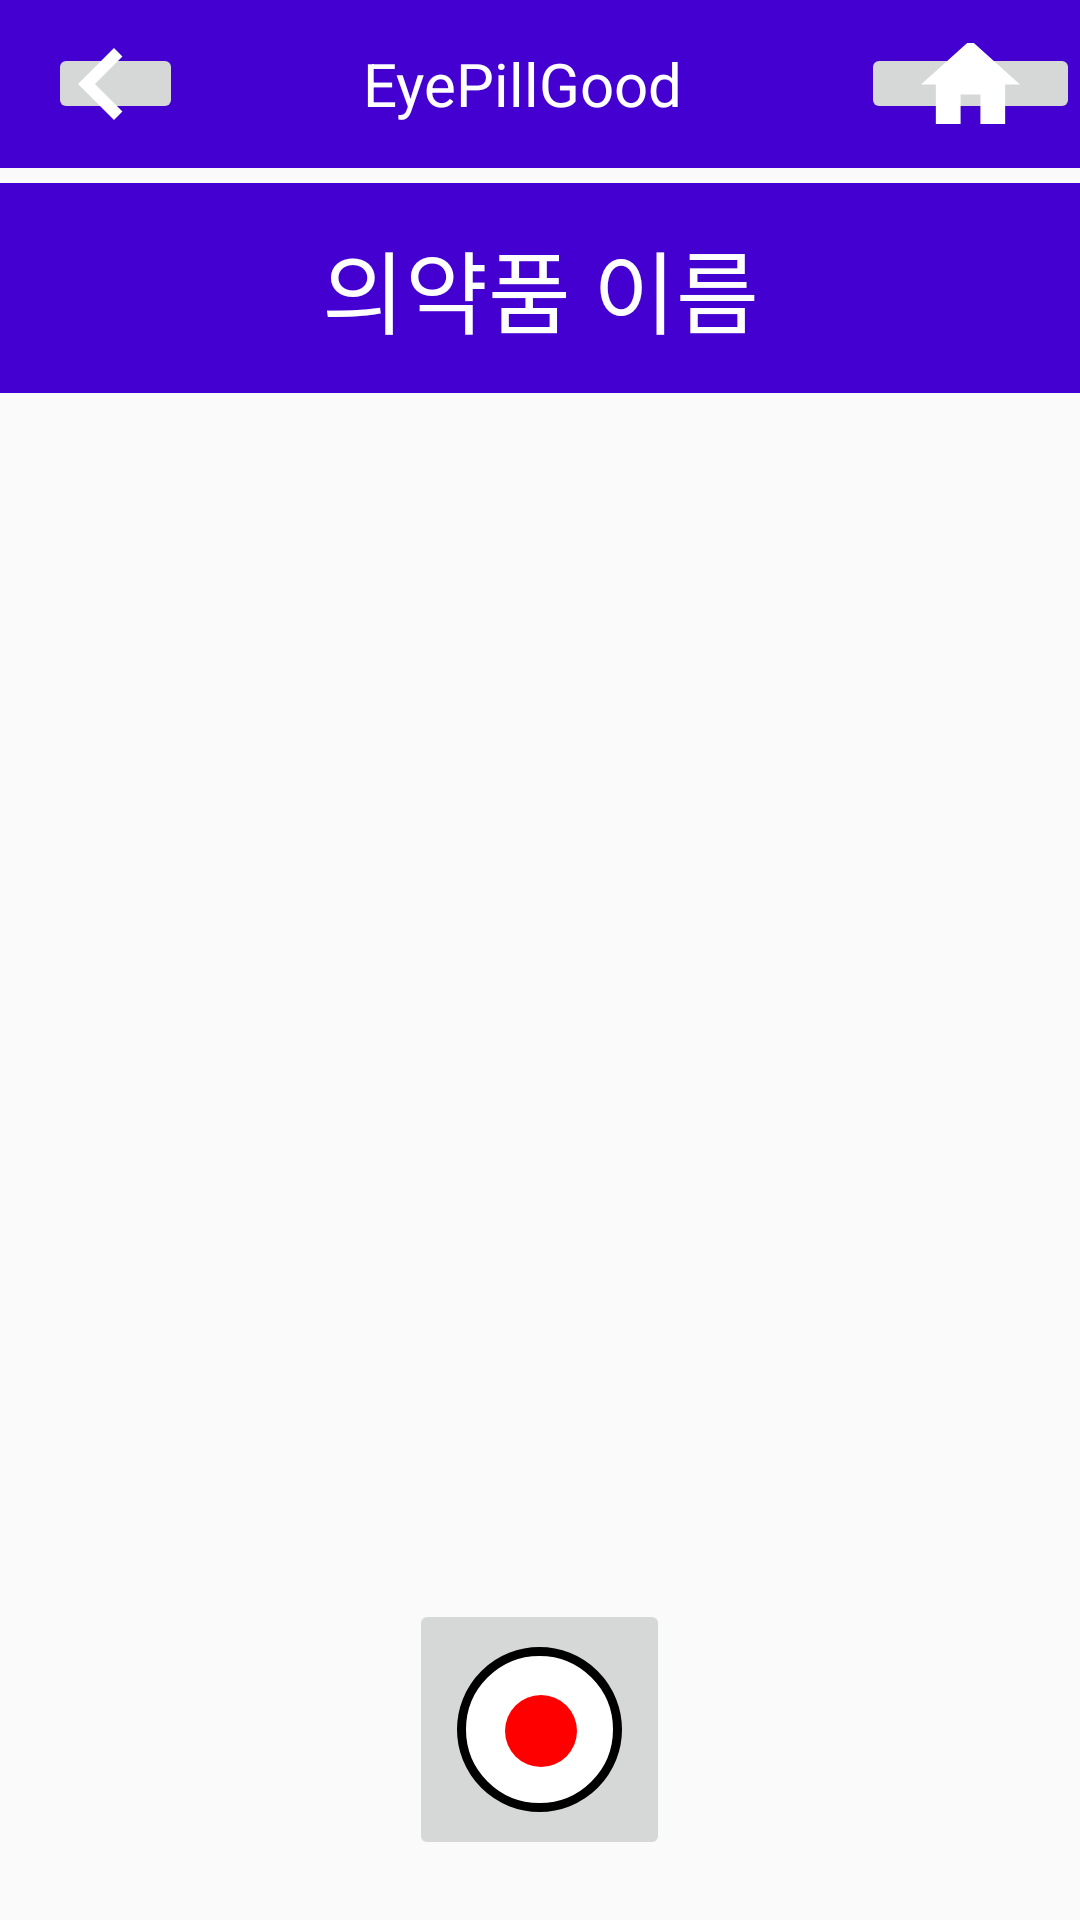

Reconstruct the res/layout file that produces this screen, plus the resources it refers to.
<!-- AndroidManifest.xml: application theme Theme.Eyetem_drug -->
<!-- res/layout/all_memo_voice.xml -->
<?xml version="1.0" encoding="utf-8"?>
<androidx.constraintlayout.widget.ConstraintLayout
    xmlns:android="http://schemas.android.com/apk/res/android"
    xmlns:tools="http://schemas.android.com/tools"
    xmlns:app="http://schemas.android.com/apk/res-auto"
    android:layout_width="match_parent"
    android:layout_height="match_parent"
    tools:context=".VoiceMemoListActivity"
    >

    <include
        layout="@layout/toolbar"
        android:id="@+id/tool_bar"
        android:layout_width="match_parent"
        android:layout_height="wrap_content"
        app:layout_constraintTop_toTopOf="parent" />

    <TextView
        android:id="@+id/drug_name"
        android:layout_width="match_parent"
        android:layout_height="70dp"
        android:layout_gravity="center"
        android:background="#4300D1"
        android:gravity="center"
        android:text="의약품 이름"
        android:textColor="#FFFFFF"
        android:textSize="30sp"
        app:layout_constraintTop_toBottomOf="@+id/tool_bar"
        app:layout_constraintStart_toStartOf="parent"
        app:layout_constraintEnd_toEndOf="parent"
        android:layout_marginTop="5dp"
        />

    
    <androidx.recyclerview.widget.RecyclerView
        android:id="@+id/recyclerview"
        android:layout_width="match_parent"
        android:layout_height="0dp"
        android:padding="20dp"
        app:layout_constraintTop_toBottomOf="@+id/drug_name"
        app:layout_constraintBottom_toTopOf="@+id/recordLayout"
        app:layout_constraintStart_toStartOf="parent"
        app:layout_constraintEnd_toEndOf="parent"

        app:layoutManager="androidx.recyclerview.widget.LinearLayoutManager"
        android:orientation="vertical"
        tools:listitem="@layout/audio_list"
        />

    
    <LinearLayout
        android:id="@+id/recordLayout"
        android:layout_width="match_parent"
        android:layout_height="wrap_content"
        android:layout_marginBottom="20dp"
        android:orientation="vertical"
        android:gravity="center"
        app:layout_constraintBottom_toBottomOf="parent"
        app:layout_constraintEnd_toEndOf="parent"
        app:layout_constraintStart_toStartOf="parent"

        >

        
        <ImageButton
            android:id="@+id/audioRecordImageBtn"
            android:layout_width="wrap_content"
            android:layout_height="wrap_content"
            android:padding="16dp"
            android:src="@drawable/start_audio"/>

    </LinearLayout>
</androidx.constraintlayout.widget.ConstraintLayout>
<!-- res/layout/toolbar.xml (included above) -->
<androidx.appcompat.widget.Toolbar
    xmlns:android="http://schemas.android.com/apk/res/android"
    xmlns:app="http://schemas.android.com/apk/res-auto"
    android:id="@+id/toolbar"
    android:layout_width="match_parent"
    android:layout_height="?attr/actionBarSize"
    android:background="#4300D1"
    app:popupTheme="@style/ThemeOverlay.AppCompat.Light">

    
    <LinearLayout
        android:layout_width="match_parent"
        android:layout_height="match_parent"
        android:gravity="center_vertical"
        android:orientation="horizontal">

        <ImageButton
            android:id="@+id/action_goback"
            android:layout_width="wrap_content"
            android:layout_height="match_parent"
            android:src="@drawable/arrow_top"
            android:layout_margin="0dp"
            android:paddingLeft="10dp"
            android:paddingRight="20dp"
            android:paddingTop="10dp"
            android:contentDescription="Go back"
            android:clickable="true"
            android:focusable="true"/>

        
        <TextView
            android:layout_width="wrap_content"
            android:layout_height="wrap_content"
            android:layout_weight="1"
            android:gravity="center"
            android:text="@string/app_name"
            android:textColor="@color/white"
            android:textSize="20dp" />

        <ImageButton
            android:id="@+id/action_home"
            android:layout_width="wrap_content"
            android:layout_height="match_parent"
            android:layout_margin="0dp"
            android:paddingLeft="20dp"
            android:paddingRight="20dp"
            android:clickable="true"
            android:contentDescription="Home"
            android:focusable="true"
            android:src="@drawable/home_top" />
    </LinearLayout>
</androidx.appcompat.widget.Toolbar>
<!-- res/layout/audio_list.xml (included above) -->
<?xml version="1.0" encoding="utf-8"?>
<LinearLayout xmlns:android="http://schemas.android.com/apk/res/android"
    xmlns:tools="http://schemas.android.com/tools"
    android:layout_width="match_parent"
    android:layout_height="80dp"
    xmlns:app="http://schemas.android.com/apk/res-auto"
    android:gravity="center_vertical"
    android:layout_marginBottom="10dp"
    >

    <ImageButton
        android:id="@+id/playButton"
        android:layout_width="wrap_content"
        android:layout_height="wrap_content"
        android:padding="10dp"
        android:src="@drawable/play_start" />

    <TextView
            android:id="@+id/audioTitle"
        android:layout_width="match_parent"
        android:layout_height="wrap_content"
        android:textSize="20sp"
        />

</LinearLayout>
<!-- resources referenced by this layout -->
<resources>
  <!-- drawable arrow_top (drawable) -->
  <vector xmlns:android="http://schemas.android.com/apk/res/android"
      android:width="15dp"
      android:height="24dp"
      android:viewportWidth="15"
      android:viewportHeight="24">
    <path
        android:pathData="M14.82,21.18L5.66,12L14.82,2.82L12,0L0,12L12,24L14.82,21.18Z"
        android:fillColor="#ffffff"/>
  </vector>
  <!-- drawable home_top (drawable) -->
  <vector xmlns:android="http://schemas.android.com/apk/res/android"
      android:width="33dp"
      android:height="29dp"
      android:viewportWidth="33"
      android:viewportHeight="29">
    <path
        android:pathData="M13.2,28.05V18.15H19.8V28.05H28.05V14.85H33L16.5,0L0,14.85H4.95V28.05H13.2Z"
        android:fillColor="#ffffff"/>
  </vector>
  <!-- drawable play_start (drawable) -->
  <vector xmlns:android="http://schemas.android.com/apk/res/android"
      android:width="50dp"
      android:height="50dp"
      android:viewportWidth="40"
      android:viewportHeight="40">
    <path
        android:pathData="M16,29L28,20L16,11V29ZM20,0C8.96,0 0,8.96 0,20C0,31.04 8.96,40 20,40C31.04,40 40,31.04 40,20C40,8.96 31.04,0 20,0ZM20,36C11.18,36 4,28.82 4,20C4,11.18 11.18,4 20,4C28.82,4 36,11.18 36,20C36,28.82 28.82,36 20,36Z"
        android:fillColor="#111111"/>
  </vector>
  <!-- drawable start_audio (drawable) -->
  <vector xmlns:android="http://schemas.android.com/apk/res/android"
      android:width="55dp"
      android:height="55dp"
      android:viewportWidth="55"
      android:viewportHeight="55">
    <path
        android:pathData="M27.5,27.5m-26,0a26,26 0,1 1,52 0a26,26 0,1 1,-52 0"
        android:strokeWidth="3"
        android:fillColor="#ffffff"
        android:strokeColor="#000000"/>
    <path
        android:pathData="M28,28m-12,0a12,12 0,1 1,24 0a12,12 0,1 1,-24 0"
        android:fillColor="#FF0000"/>
  </vector>
  <string name="app_name">EyePillGood</string>
  <style name="Theme.Eyetem_drug" parent="Base.Theme.Eyetem_drug" />
  <style name="Base.Theme.Eyetem_drug" parent="Theme.AppCompat.DayNight.NoActionBar">
          
          
      </style>
  <!-- not gathered from this repository: default colours our renderer supplied (Android Studio template values) -->
  <color name="white">#FFFFFFFF</color>
</resources>
